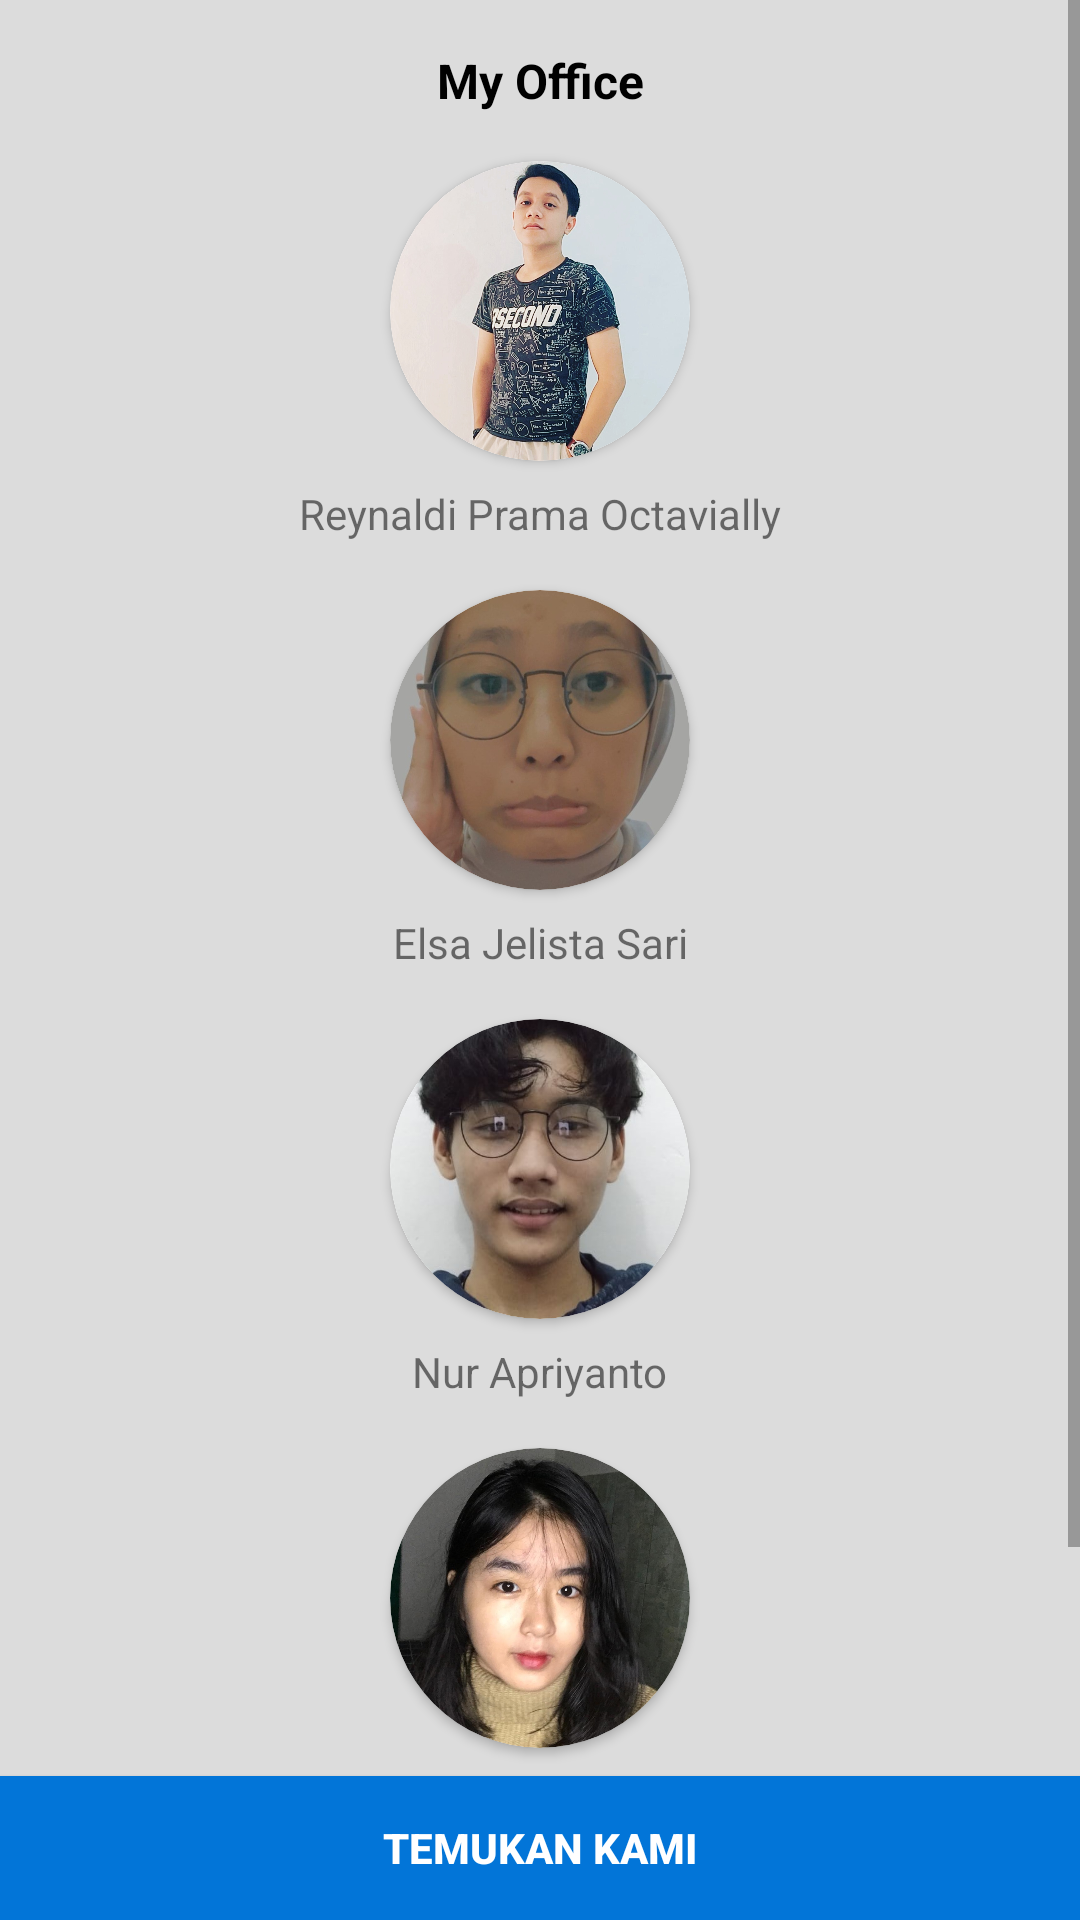

Reconstruct the res/layout file that produces this screen, plus the resources it refers to.
<!-- AndroidManifest.xml: application theme Theme.MyOffice -->
<!-- res/layout/fragment_about.xml -->
<?xml version="1.0" encoding="utf-8"?>
<androidx.constraintlayout.widget.ConstraintLayout xmlns:android="http://schemas.android.com/apk/res/android"
    xmlns:app="http://schemas.android.com/apk/res-auto"
    xmlns:tools="http://schemas.android.com/tools"
    android:layout_width="match_parent"
    android:layout_height="match_parent"
    android:background="@color/light"
    tools:context=".fragment.AboutFragment">

    <Button
        android:id="@+id/btnMaps"
        android:layout_width="0dp"
        android:layout_height="wrap_content"
        android:background="@color/primary_200"
        android:padding="10dp"
        android:text="@string/temukan_kami"
        android:textColor="@color/white"
        android:textStyle="bold"
        app:layout_constraintBottom_toBottomOf="parent"
        app:layout_constraintEnd_toEndOf="parent"
        app:layout_constraintHorizontal_bias="1.0"
        app:layout_constraintStart_toStartOf="parent" />

    <ScrollView
        android:layout_width="0dp"
        android:layout_height="0dp"
        app:layout_constraintBottom_toTopOf="@+id/btnMaps"
        app:layout_constraintEnd_toEndOf="parent"
        app:layout_constraintHorizontal_bias="0.0"
        app:layout_constraintStart_toStartOf="parent"
        app:layout_constraintTop_toTopOf="parent">

        <androidx.constraintlayout.widget.ConstraintLayout
            android:layout_width="match_parent"
            android:layout_height="wrap_content"
            android:orientation="vertical">

            <TextView
                android:id="@+id/textView"
                android:layout_width="wrap_content"
                android:layout_height="wrap_content"
                android:layout_marginStart="16dp"
                android:layout_marginLeft="16dp"
                android:layout_marginTop="16dp"
                android:layout_marginEnd="16dp"
                android:layout_marginRight="16dp"
                android:text="@string/app_name"
                android:textColor="@color/black"
                android:textSize="16sp"
                android:textStyle="bold"
                app:layout_constraintEnd_toEndOf="parent"
                app:layout_constraintStart_toStartOf="parent"
                app:layout_constraintTop_toTopOf="parent" />

            <androidx.cardview.widget.CardView
                android:id="@+id/cardView2"
                android:layout_width="100dp"
                android:layout_height="100dp"
                android:layout_marginStart="16dp"
                android:layout_marginLeft="16dp"
                android:layout_marginTop="16dp"
                android:layout_marginEnd="16dp"
                android:layout_marginRight="16dp"
                app:cardBackgroundColor="@color/white"
                app:cardCornerRadius="250dp"
                app:layout_constraintEnd_toEndOf="parent"
                app:layout_constraintStart_toStartOf="parent"
                app:layout_constraintTop_toBottomOf="@+id/textView">

                <androidx.cardview.widget.CardView
                    android:layout_width="100dp"
                    android:layout_height="100dp"
                    android:layout_gravity="center"
                    app:cardCornerRadius="250dp">

                    <ImageView
                        android:id="@+id/iv_rey"
                        android:layout_width="100dp"
                        android:layout_height="100dp"
                        android:scaleType="centerCrop"
                        android:src="@drawable/foto_rey" />

                </androidx.cardview.widget.CardView>

            </androidx.cardview.widget.CardView>

            <TextView
                android:id="@+id/tv_rey"
                android:layout_width="wrap_content"
                android:layout_height="wrap_content"
                android:layout_marginTop="8dp"
                android:text="@string/rey"
                app:layout_constraintEnd_toEndOf="@+id/cardView2"
                app:layout_constraintStart_toStartOf="@+id/cardView2"
                app:layout_constraintTop_toBottomOf="@+id/cardView2" />

            <androidx.cardview.widget.CardView
                android:id="@+id/cardView3"
                android:layout_width="100dp"
                android:layout_height="100dp"
                android:layout_marginStart="16dp"
                android:layout_marginLeft="16dp"
                android:layout_marginTop="16dp"
                android:layout_marginEnd="16dp"
                android:layout_marginRight="16dp"
                app:cardBackgroundColor="@color/white"
                app:cardCornerRadius="250dp"
                app:layout_constraintEnd_toEndOf="parent"
                app:layout_constraintStart_toStartOf="parent"
                app:layout_constraintTop_toBottomOf="@+id/tv_rey">

                <androidx.cardview.widget.CardView
                    android:layout_width="100dp"
                    android:layout_height="100dp"
                    android:layout_gravity="center"
                    app:cardCornerRadius="250dp">

                    <ImageView
                        android:id="@+id/iv_elsa"
                        android:layout_width="100dp"
                        android:layout_height="100dp"
                        android:scaleType="centerCrop"
                        android:src="@drawable/foto_elsa" />

                </androidx.cardview.widget.CardView>

            </androidx.cardview.widget.CardView>

            <TextView
                android:id="@+id/tv_elsa"
                android:layout_width="wrap_content"
                android:layout_height="wrap_content"
                android:layout_marginTop="8dp"
                android:text="@string/elsa"
                app:layout_constraintEnd_toEndOf="@+id/cardView3"
                app:layout_constraintStart_toStartOf="@+id/cardView3"
                app:layout_constraintTop_toBottomOf="@+id/cardView3" />

            <androidx.cardview.widget.CardView
                android:id="@+id/cardView4"
                android:layout_width="100dp"
                android:layout_height="100dp"
                android:layout_marginStart="16dp"
                android:layout_marginLeft="16dp"
                android:layout_marginTop="16dp"
                android:layout_marginEnd="16dp"
                android:layout_marginRight="16dp"
                app:cardBackgroundColor="@color/white"
                app:cardCornerRadius="250dp"
                app:layout_constraintEnd_toEndOf="parent"
                app:layout_constraintStart_toStartOf="parent"
                app:layout_constraintTop_toBottomOf="@+id/tv_elsa">

                <androidx.cardview.widget.CardView
                    android:layout_width="100dp"
                    android:layout_height="100dp"
                    android:layout_gravity="center"
                    app:cardCornerRadius="250dp">

                    <ImageView
                        android:id="@+id/iv_nur"
                        android:layout_width="100dp"
                        android:layout_height="100dp"
                        android:scaleType="centerCrop"
                        android:src="@drawable/foto_nur" />

                </androidx.cardview.widget.CardView>

            </androidx.cardview.widget.CardView>

            <TextView
                android:id="@+id/tv_nur"
                android:layout_width="wrap_content"
                android:layout_height="wrap_content"
                android:layout_marginTop="8dp"
                android:text="@string/nur"
                app:layout_constraintEnd_toEndOf="@+id/cardView4"
                app:layout_constraintStart_toStartOf="@+id/cardView4"
                app:layout_constraintTop_toBottomOf="@+id/cardView4" />

            <androidx.cardview.widget.CardView
                android:id="@+id/cardView5"
                android:layout_width="100dp"
                android:layout_height="100dp"
                android:layout_marginStart="16dp"
                android:layout_marginLeft="16dp"
                android:layout_marginTop="16dp"
                android:layout_marginEnd="16dp"
                android:layout_marginRight="16dp"
                app:cardBackgroundColor="@color/white"
                app:cardCornerRadius="250dp"
                app:layout_constraintEnd_toEndOf="parent"
                app:layout_constraintStart_toStartOf="parent"
                app:layout_constraintTop_toBottomOf="@+id/tv_nur">

                <androidx.cardview.widget.CardView
                    android:layout_width="100dp"
                    android:layout_height="100dp"
                    android:layout_gravity="center"
                    app:cardCornerRadius="250dp">

                    <ImageView
                        android:id="@+id/iv_abel"
                        android:layout_width="100dp"
                        android:layout_height="100dp"
                        android:scaleType="centerCrop"
                        android:src="@drawable/foto_abel" />

                </androidx.cardview.widget.CardView>

            </androidx.cardview.widget.CardView>

            <TextView
                android:id="@+id/tv_abel"
                android:layout_width="wrap_content"
                android:layout_height="wrap_content"
                android:layout_marginTop="8dp"
                android:text="@string/abel"
                app:layout_constraintEnd_toEndOf="@+id/cardView5"
                app:layout_constraintStart_toStartOf="@+id/cardView5"
                app:layout_constraintTop_toBottomOf="@+id/cardView5" />

            <TextView
                android:id="@+id/tv_copyright2"
                android:layout_width="wrap_content"
                android:layout_height="wrap_content"
                android:layout_marginStart="16dp"
                android:layout_marginLeft="16dp"
                android:layout_marginTop="16dp"
                android:layout_marginEnd="16dp"
                android:layout_marginRight="16dp"
                android:text="@string/my_office_2021"
                android:textStyle="bold"
                app:layout_constraintEnd_toEndOf="parent"
                app:layout_constraintStart_toStartOf="parent"
                app:layout_constraintTop_toBottomOf="@+id/tv_abel" />

            <TextView
                android:id="@+id/tv_flaticon"
                android:layout_width="wrap_content"
                android:layout_height="wrap_content"
                android:layout_marginStart="16dp"
                android:layout_marginLeft="16dp"
                android:layout_marginEnd="16dp"
                android:layout_marginRight="16dp"
                android:layout_marginBottom="16dp"
                android:text="Icon made by Office pack from flaticon.com"
                app:layout_constraintBottom_toBottomOf="parent"
                app:layout_constraintEnd_toEndOf="parent"
                app:layout_constraintStart_toStartOf="parent"
                app:layout_constraintTop_toBottomOf="@+id/tv_copyright2" />

        </androidx.constraintlayout.widget.ConstraintLayout>
    </ScrollView>

</androidx.constraintlayout.widget.ConstraintLayout>
<!-- resources referenced by this layout -->
<resources>
  <color name="black">#000000</color>
  <color name="light">#dcdcdc</color>
  <color name="primary_200">#0275d8</color>
  <color name="white">#ffffff</color>
  <!-- drawable foto_abel: jpeg bitmap (drawable, 122667 bytes) -->
  <!-- drawable foto_elsa: jpeg bitmap (drawable, 84034 bytes) -->
  <!-- drawable foto_nur: jpeg bitmap (drawable, 72869 bytes) -->
  <!-- drawable foto_rey: jpg bitmap (drawable, 193105 bytes) -->
  <string name="abel">Alifia Belqis</string>
  <string name="app_name">My Office</string>
  <string name="elsa">Elsa Jelista Sari</string>
  <string name="my_office_2021">My Office 2021</string>
  <string name="nur">Nur Apriyanto</string>
  <string name="rey">Reynaldi Prama Octavially</string>
  <string name="temukan_kami">Temukan Kami</string>
  <style name="Theme.MyOffice" parent="Theme.MaterialComponents.Light.DarkActionBar">
          
          <item name="colorPrimary">@color/primary_500</item>
          <item name="colorPrimaryVariant">@color/primary_700</item>
          <item name="colorOnPrimary">@color/white</item>
          
          <item name="colorSecondary">@color/primary_200</item>
          <item name="colorSecondaryVariant">@color/primary_700</item>
          <item name="colorOnSecondary">@color/black</item>
          
          <item name="android:statusBarColor" tools:targetApi="l">?attr/colorPrimaryVariant</item>
          
      </style>
  <color name="primary_500">#0275d8</color>
  <color name="primary_700">#0275d8</color>
</resources>
